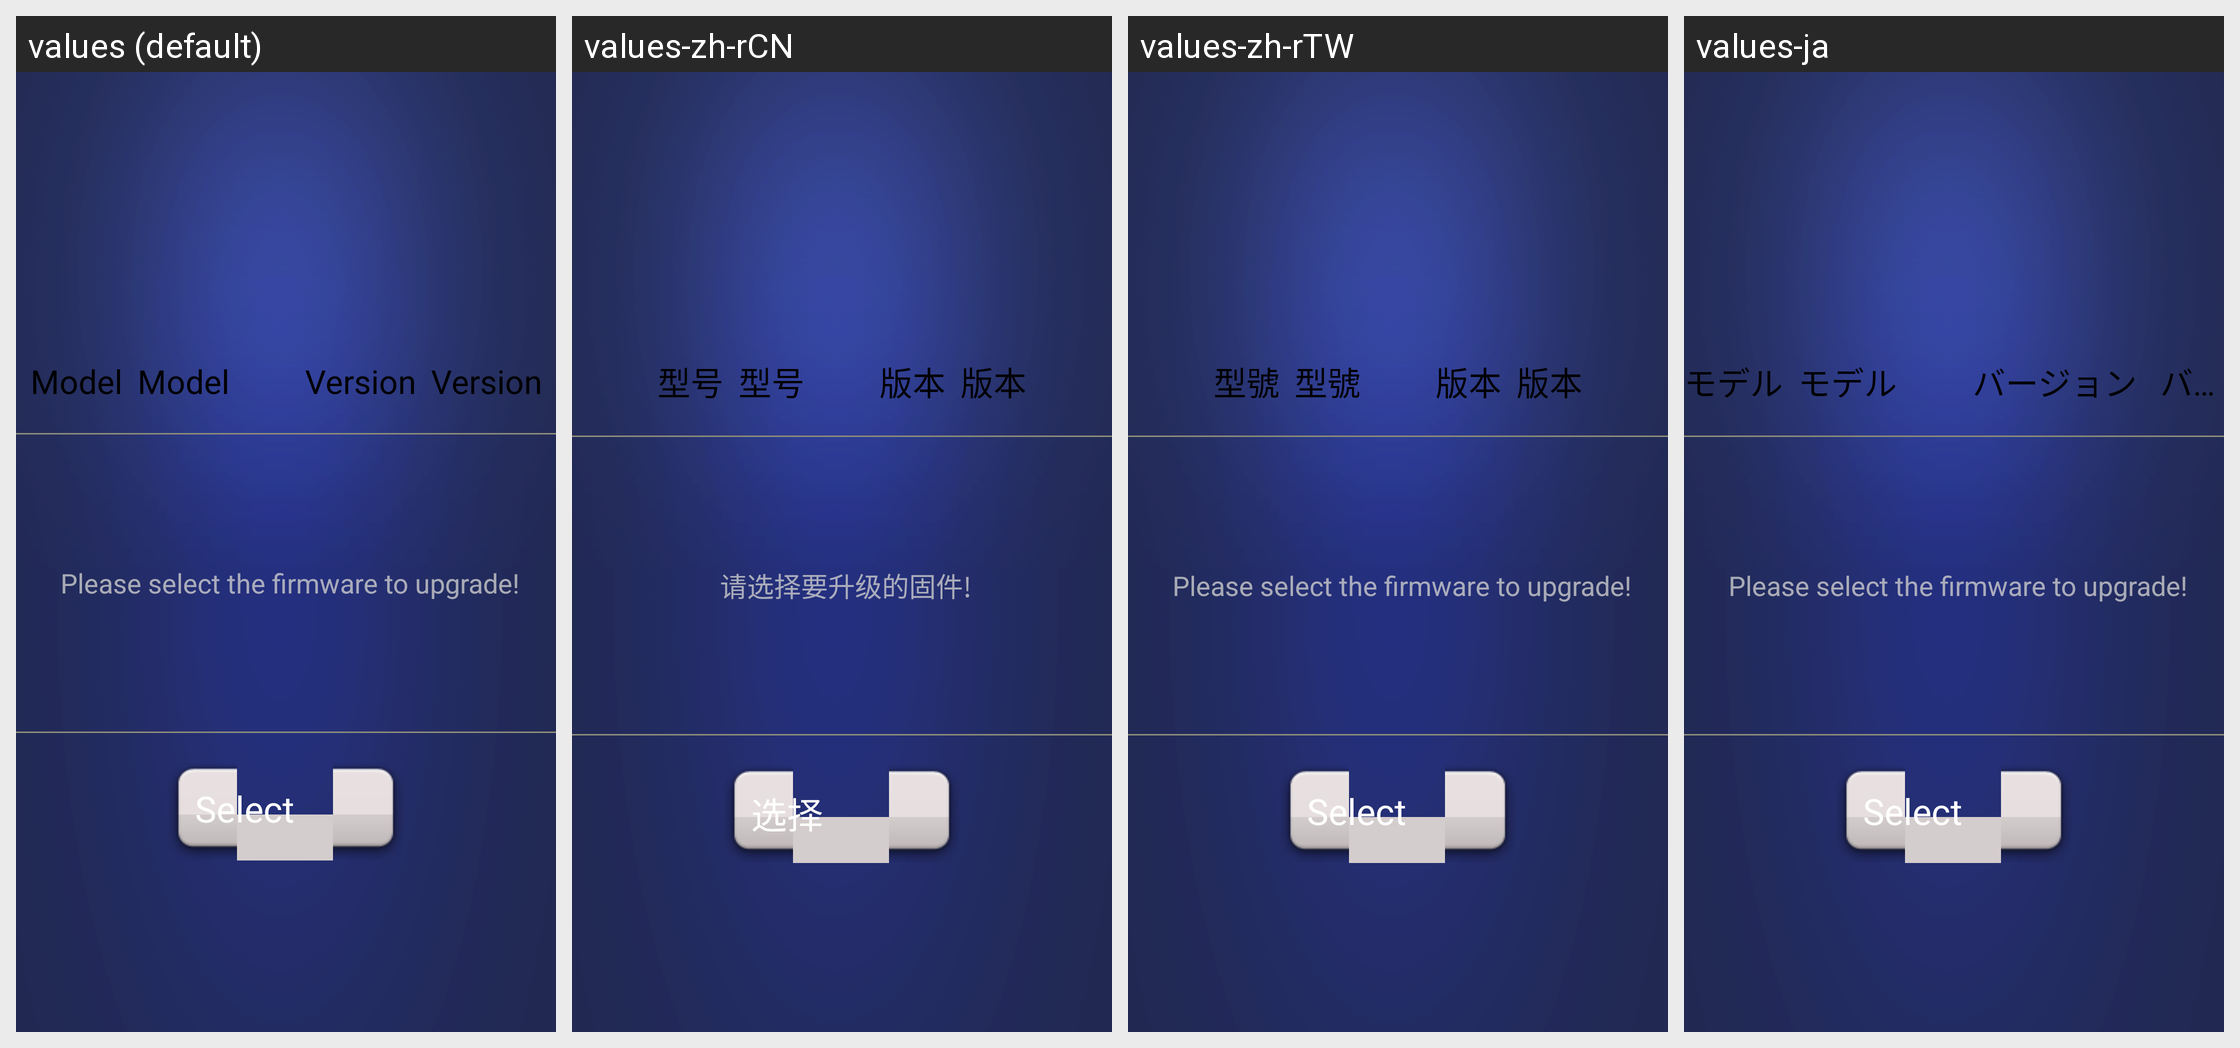

Here is an Android app screen in its default locale and in the app's own translations. Write out the translated-string differences for the strings that appear on this screen.
Android screen res/layout/system_ota_update.xml rendered under 4 locales, left to right: values (default), values-zh-rCN, values-zh-rTW, values-ja. Device: Nexus 5 (rendered at 1080×1920; each locale shown at half size, 540×960, under a caption strip naming it); theme Theme.Settings.
Other locales in the repository, not shown: values-zh-rHK.
Strings drawn on this screen, with the default value and each locale's value (text and hints the layout hard-codes, and strings that could not be matched under every locale, appear in the picture but are not listed):

about_model
  values: Model
  values-zh-rCN: 型号
  values-zh-rTW: 型號
  values-ja: モデル

about_version
  values: Version
  values-zh-rCN: 版本
  values-zh-rTW: 版本
  values-ja: バージョン

system_local_update_msg
  values: Please select the firmware to upgrade!
  values-zh-rCN: 请选择要升级的固件!
  values-zh-rTW: Please select the firmware to upgrade!  [not translated; the default value is used]
  values-ja: Please select the firmware to upgrade!  [not translated; the default value is used]

system_local_update_select
  values: Select
  values-zh-rCN: 选择
  values-zh-rTW: Select  [not translated; the default value is used]
  values-ja: Select  [not translated; the default value is used]
